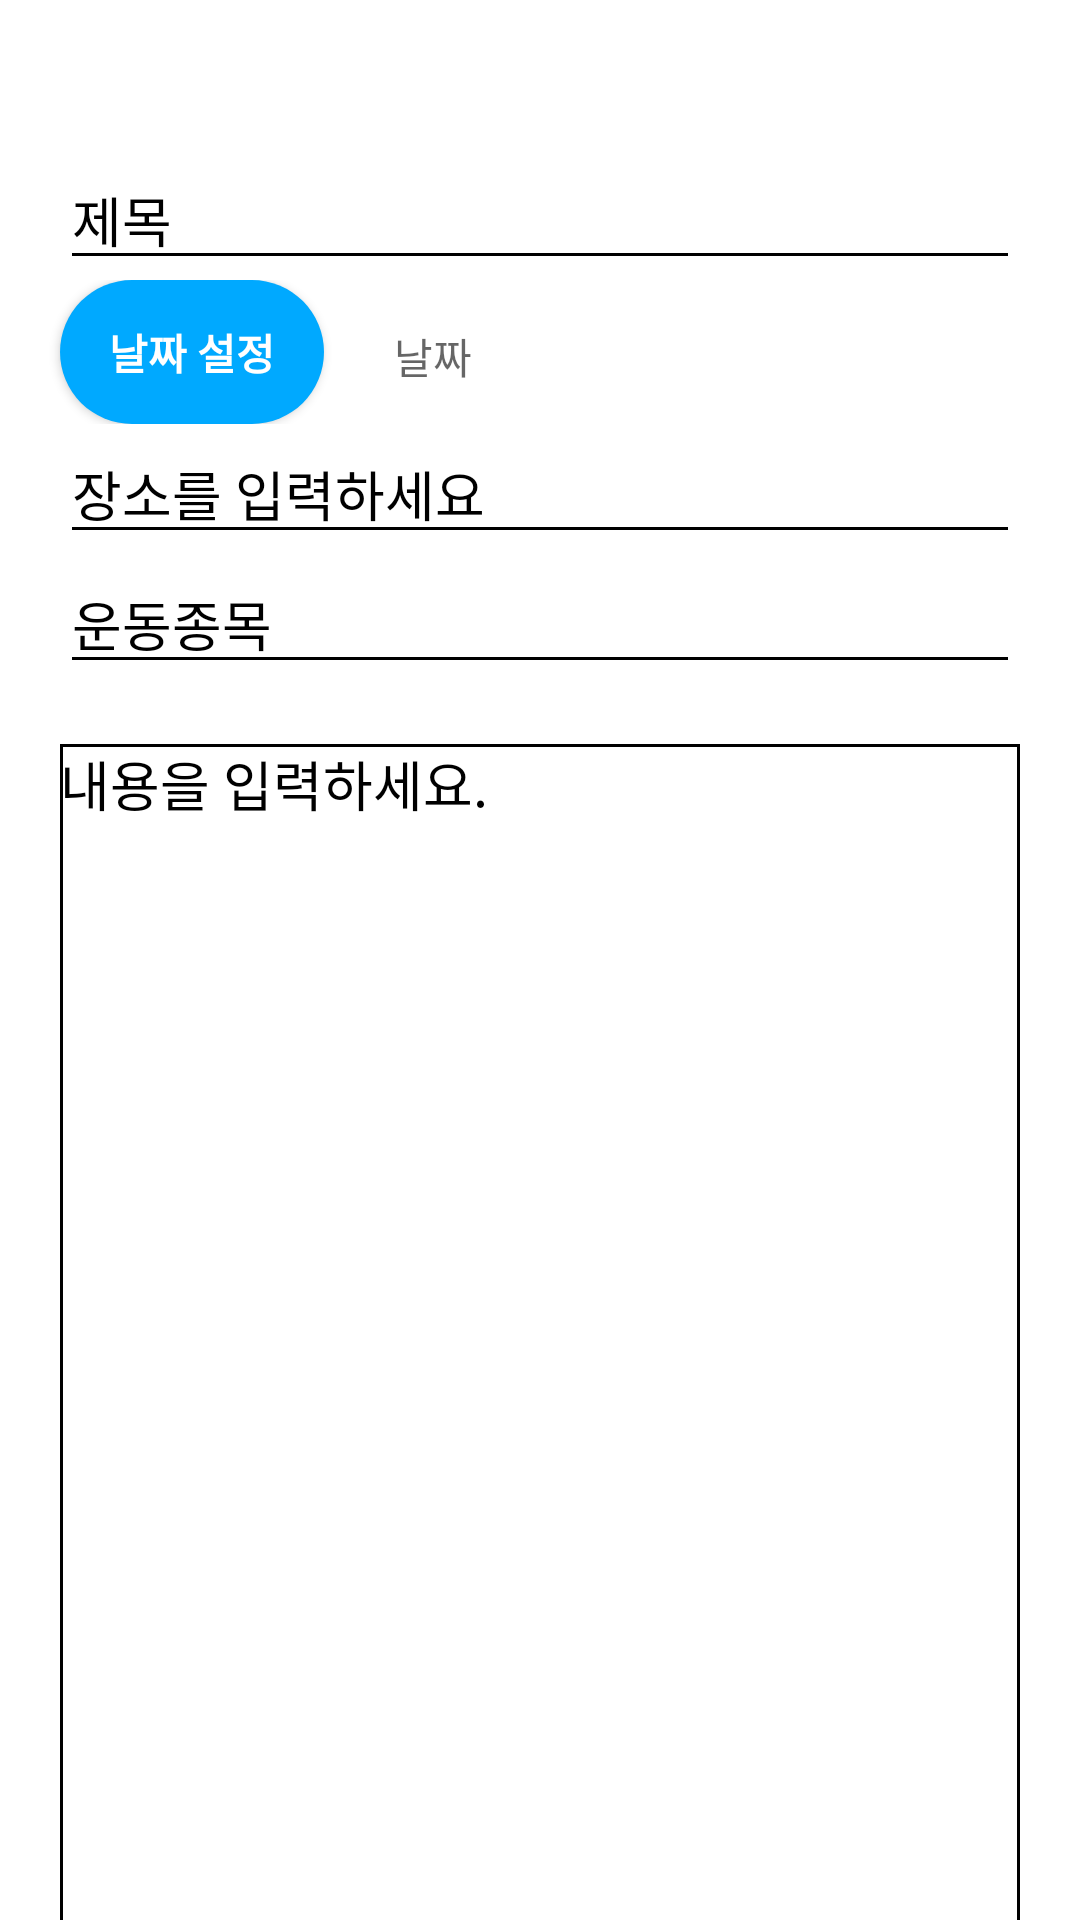

Here is an Android app screen rendered from its layout file. Give the layout XML and the strings, colors and styles it references.
<!-- AndroidManifest.xml: application theme Theme.TeamProject -->
<!-- res/layout/activity_communitywrite.xml -->
<?xml version="1.0" encoding="utf-8"?>
<LinearLayout xmlns:android="http://schemas.android.com/apk/res/android"
    xmlns:app="http://schemas.android.com/apk/res-auto"
    android:orientation="vertical"
    android:background="@color/white"
    android:layout_width="match_parent"
    android:layout_height="match_parent">

    <EditText
        android:id="@+id/write_title"
        android:layout_width="match_parent"
        android:layout_height="wrap_content"
        android:layout_marginTop="50dp"
        android:layout_marginLeft="20dp"
        android:layout_marginRight="20dp"
        android:textColor="@color/black"
        android:backgroundTint="@color/black"
        android:textColorHint="@color/black"
        android:hint="제목"
        android:text="" />
    <LinearLayout
        android:layout_width="match_parent"
        android:layout_height="wrap_content"
        android:orientation="horizontal"
        android:layout_marginRight="20dp">
        <Button
            android:id="@+id/write_date"
            android:layout_width="wrap_content"
            android:layout_height="wrap_content"
            android:layout_marginLeft="20dp"
            android:background="@drawable/rounded"
            android:textColor="@color/white"
            app:backgroundTint="#00A9FF"
            android:textStyle="bold"
            android:backgroundTint="#00A9FF"
            android:text="날짜 설정" />

        <TextView
            android:id="@+id/date_text"
            android:layout_width="match_parent"
            android:layout_height="wrap_content"
            android:layout_marginLeft="20dp"
            android:textColor="@color/black"
            android:hint=" 날짜" />
    </LinearLayout>
    <EditText
        android:id="@+id/write_place"
        android:layout_width="match_parent"
        android:layout_height="wrap_content"
        android:layout_marginLeft="20dp"
        android:layout_marginRight="20dp"
        android:textColor="@color/black"
        android:backgroundTint="@color/black"
        android:hint="장소를 입력하세요"
        android:textColorHint="@color/black"
        android:text=""/>
    <EditText
        android:id="@+id/write_sport"
        android:layout_width="match_parent"
        android:layout_height="wrap_content"
        android:layout_marginLeft="20dp"
        android:layout_marginRight="20dp"
        android:hint="운동종목"
        android:textColor="@color/black"
        android:textColorHint="@color/black"
        android:backgroundTint="@color/black"
        />

    <EditText
        android:id="@+id/write_content"
        android:layout_width="match_parent"
        android:layout_height="406dp"
        android:layout_marginLeft="20dp"
        android:layout_marginTop="20dp"
        android:layout_marginRight="20dp"
        android:background="@drawable/rectangle"
        android:gravity="top"
        android:hint="내용을 입력하세요."
        android:textColor="@color/black"
        android:textColorHint="@color/black"
        android:text="" />

    <Button
        android:id="@+id/write_writeBtn"
        android:layout_width="match_parent"
        android:layout_height="wrap_content"
        android:layout_marginLeft="20dp"
        android:layout_marginTop="20dp"
        android:text="글 등록하기"
        android:layout_marginRight="20dp"
        android:background="@drawable/rounded"
        android:textColor="@color/white"
        app:backgroundTint="#00A9FF"
        android:textStyle="bold"
        android:backgroundTint="#00A9FF" />

</LinearLayout>
<!-- resources referenced by this layout -->
<resources>
  <!-- drawable rectangle (drawable) -->
  <?xml version="1.0" encoding="utf-8"?>
  <layer-list xmlns:android="http://schemas.android.com/apk/res/android">
      <item>
          <shape android:shape="rectangle">
              <stroke android:width = "1dp" android:color = "@color/black"/>
              <corners
                  />
          </shape>
      </item>
  
      <item
          android:bottom="1dp"
          android:left="1dp"
          android:right="1dp"
          android:top="1dp">
          <shape android:shape="rectangle">
              <solid android:color="#FFFFFF"/>
              <corners
                  />
          </shape>
      </item>
  </layer-list>
  <!-- drawable rounded (drawable) -->
  <?xml version="1.0" encoding="utf-8"?>
  <shape xmlns:android="http://schemas.android.com/apk/res/android">
      <solid
          android:color="@color/white">
      </solid>
      <corners
          android:radius="32dp">
      </corners>
  </shape>
  <style name="Theme.TeamProject" parent="Theme.MaterialComponents.DayNight.DarkActionBar">
          
          <item name="windowNoTitle">true</item>
          <item name="android:windowFullscreen">true</item>
          <item name="colorPrimary">@color/purple_500</item>
          <item name="colorPrimaryVariant">@color/purple_700</item>
          <item name="colorOnPrimary">@color/white</item>
          
          <item name="colorSecondary">@color/teal_200</item>
          <item name="colorSecondaryVariant">@color/teal_700</item>
          <item name="colorOnSecondary">@color/black</item>
          
          <item name="android:statusBarColor">?attr/colorPrimaryVariant</item>
          
      </style>
  <!-- not gathered from this repository: default colours our renderer supplied (Android Studio template values) -->
  <color name="purple_500">#FF6200EE</color>
  <color name="purple_700">#FF3700B3</color>
  <color name="teal_200">#FF03DAC5</color>
  <color name="teal_700">#FF018786</color>
  <color name="black">#FF000000</color>
  <color name="white">#FFFFFFFF</color>
</resources>
